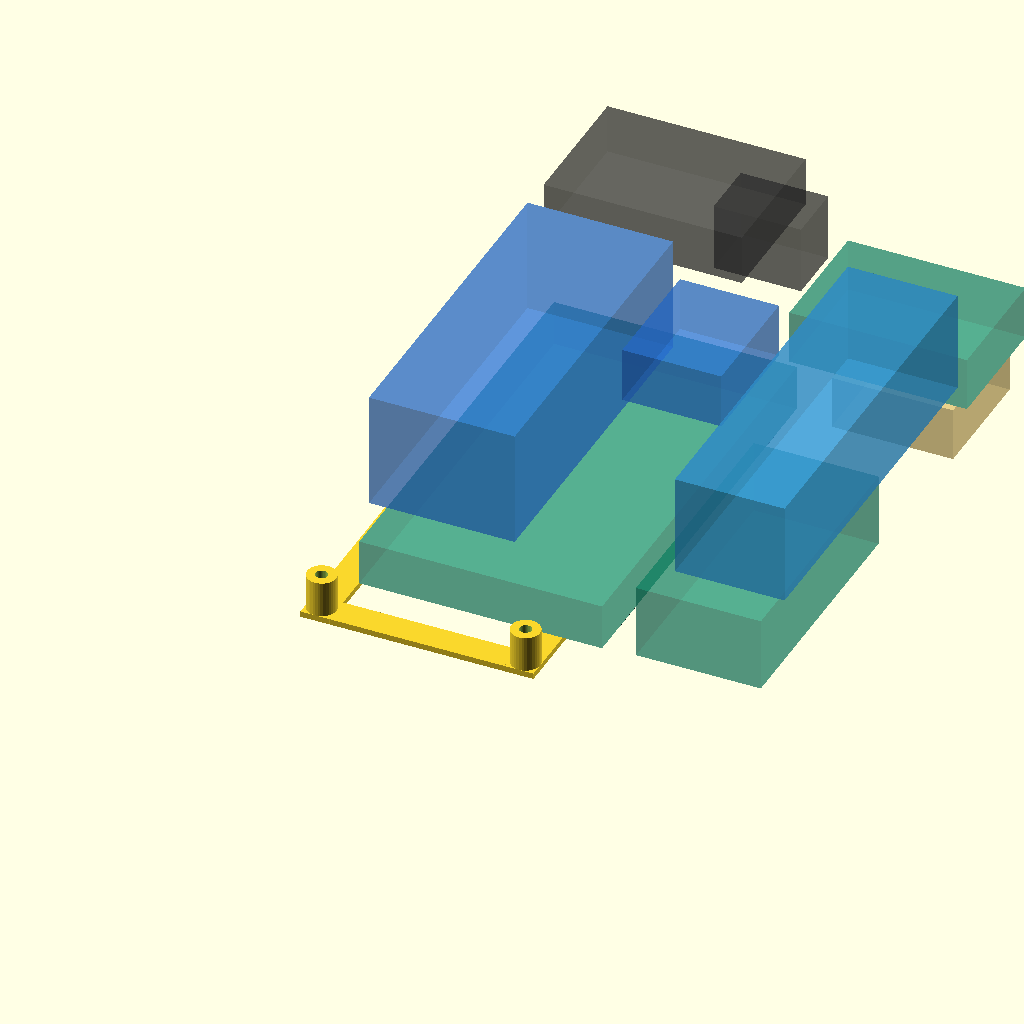
Cell 1: the model at its default parameters.
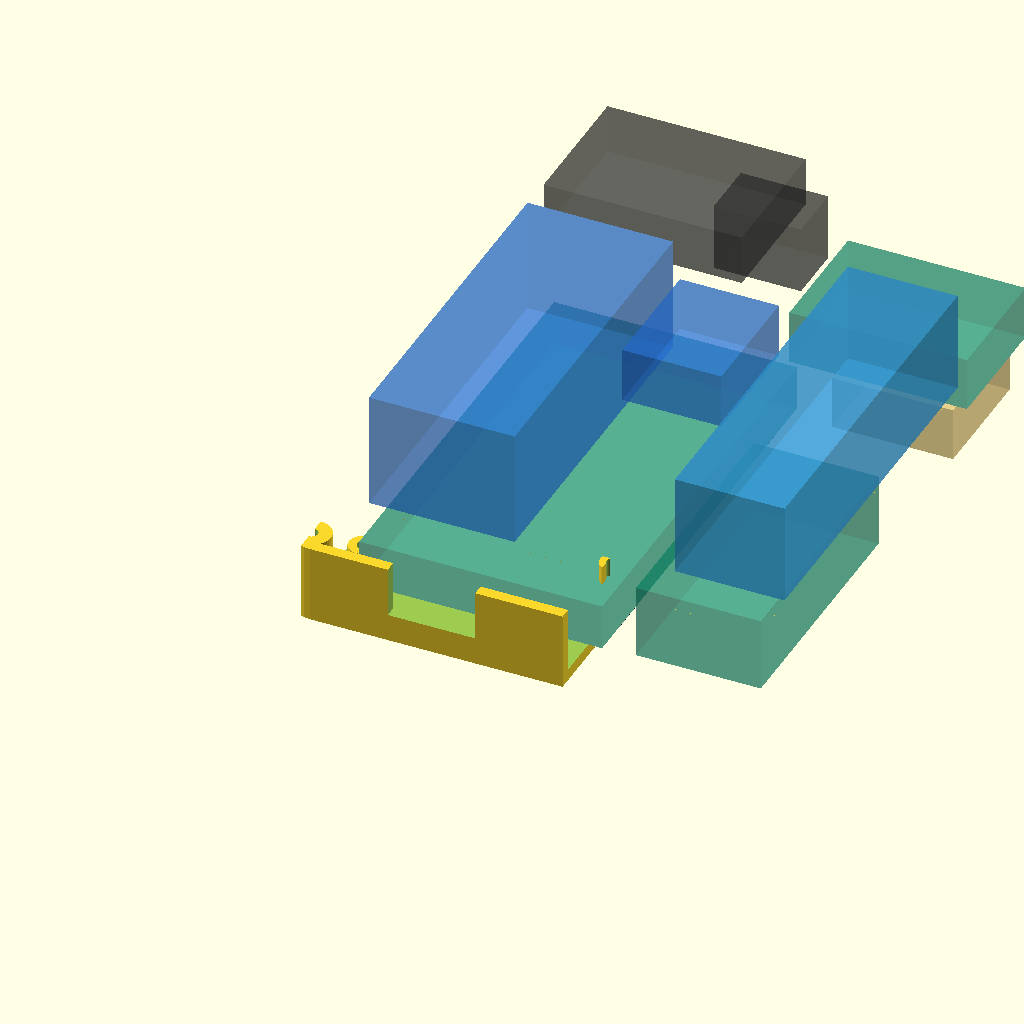
Cell 2 — coupon set to "cyd_usb", the other parameters unchanged.
All cells are drawn from one camera (rotation 55°, 0°, 25°, orthographic, colour scheme Cornfield), so only the parameter changes between them.
Source of the model, enclosure_v4_coupons.scad:
// Suppress included assembly output; this file opens directly in OpenSCAD.
coupon_mode = true;
include <enclosure_v4.scad>
coupon = "cyd_mounts"; // [cyd_mounts,cyd_usb,heltec,heltec_screen,heltec_clamp,power,battery,max]
lightweight = false;

// Preserve production datums; remove the broad floor and unnecessary walls.
module cyd_mount_coupon() {
    x=cyd_x+cyd_hole_x; y=cyd_y+cyd_hole_y;
    translate([-x+3,-y+3,0]) difference() {
        union() {
            for(yy=[y,y+cyd_hole_pitch_y])
                translate([x-3,yy-(lightweight ? 1.5 : 3),0]) cube([cyd_hole_pitch_x+6,lightweight ? 3 : 6,lightweight ? 0.8 : 1.2]);
            for(xx=[x,x+cyd_hole_pitch_x])
                translate([xx-(lightweight ? 1.5 : 3),y-3,0]) cube([lightweight ? 3 : 6,cyd_hole_pitch_y+6,lightweight ? 0.8 : 1.2]);
            for(p=cyd_pts) cyl_at(p,0,6,cyd_pcb_z);
        }
        // Same blind pilots and support height as the production shell.
        for(p=cyd_pts) cyl_at(p,skin+0.5,cyd_mount_pilot_d,cyd_pcb_z);
    }
}

module heltec_coupon() {
    // One real clamp station, both edge seats and both screw posts.
    x=clamp_xs[0]-3; y=clamp_ys[0]-3;
    translate([-x,-y,0]) intersection() {
        union() {
            if(lightweight) {
                translate([x,y+1.5,0]) cube([clamp_xs[1]-clamp_xs[0]+6,3,skin]);
                for(xx=clamp_xs) cyl_at([xx,clamp_ys[0]],0,5.2,skin);
            } else translate([x,y,0]) cube([clamp_xs[1]-clamp_xs[0]+6,6,skin]);
            difference() {
                front_mounts();
                for(xx=clamp_xs) cyl_at([xx,clamp_ys[0]],clamp_seat_z-8,clamp_pilot_d,9);
            }
        }
        translate([x,y,0]) cube([clamp_xs[1]-clamp_xs[0]+6,6,clamp_seat_z]);
    }
}

module width_coupon(xy,size,seat=module_z,battery=false) {
    // First 10 mm only: actual end fences, corner seats and cradle ledge.
    // Tests width/edge seating, NOT full length or straps.
    origin=[xy[0]-2,xy[1]-2,0];
    translate(-origin) intersection() {
        union() {
            translate(origin) difference() {
                cube([size[0]+4,lightweight ? 8 : 12,skin]);
                // Retain the end fence strip and material under both corner seats.
                if(lightweight && size[0]>14)
                    translate([7,2,-eps]) cube([size[0]-10,7,skin+2*eps]);
            }
            if(battery) battery_cradle();
            else pcb_seat(xy,size,seat,false);
        }
        translate(origin) cube([size[0]+4,lightweight ? 8 : 12,10]);
    }
}

module heltec_screen_coupon() {
    x=clamp_xs[0]-3;
    y=heltec_y-1;
    wx=heltec_x+(heltec_w-heltec_window_w)/2;
    wy=heltec_y+heltec_window_y;
    // Intersect the actual front shell, including its exact rounded opening,
    // both support stations and pilots, with a lightweight connected skeleton.
    translate([-x,-y,0]) intersection() {
        front();
        union() {
            translate([heltec_x-1,y,0]) difference() {
                cube([heltec_w+2,heltec_l+2,clamp_seat_z]);
                translate([2,2,-eps]) cube([heltec_w-2,heltec_l-2,clamp_seat_z+2*eps]);
            }
            // Keep the whole window region in the mask so the production
            // shell alone defines the 1 mm rounded corners of the opening.
            translate([wx-3,wy-3,0])
                cube([heltec_window_w+6,heltec_window_l+6,clamp_seat_z]);
            for(yy=clamp_ys)
                translate([x,yy-3,0]) cube([clamp_xs[1]-clamp_xs[0]+6,6,clamp_seat_z]);
        }
    }
}

if(coupon=="cyd_mounts") cyd_mount_coupon();
else if(coupon=="cyd_usb") translate([-cyd_x+2,0,0]) intersection() {
    front();
    translate([cyd_x-2,0,0]) cube([cyd_w+4,cyd_y+10,front_depth]);
    if(lightweight) union() {
        translate([cyd_x-2,0,0]) cube([cyd_w+4,wall+1,front_depth]);
        for(xx=[cyd_x+cyd_hole_x,cyd_x+cyd_hole_x+cyd_hole_pitch_x])
            translate([xx-3,0,0]) cube([6,cyd_y+10,front_depth]);
    }
}
else if(coupon=="heltec") heltec_coupon();
else if(coupon=="heltec_screen") heltec_screen_coupon();
else if(coupon=="heltec_clamp")
    translate([clamp_xs[1]+3.4,3.4,clamp_seat_z+clamp_t]) rotate([0,180,0]) clamp_bar();
else if(coupon=="power") width_coupon(power_xy,power_size);
else if(coupon=="battery") width_coupon(battery_xy,battery_size,skin+battery_seat,true);
else if(coupon=="max") width_coupon(gauge_xy,gauge_size);
else assert(false,"Unknown coupon");
Parameter table extracted from the source (name, type, default, range or options):
coupon_mode: bool, default true
coupon: string, default "cyd_mounts", options "cyd_mounts", "cyd_usb", "heltec", "heltec_screen", "heltec_clamp", "power", "battery", "max"
lightweight: bool, default false
